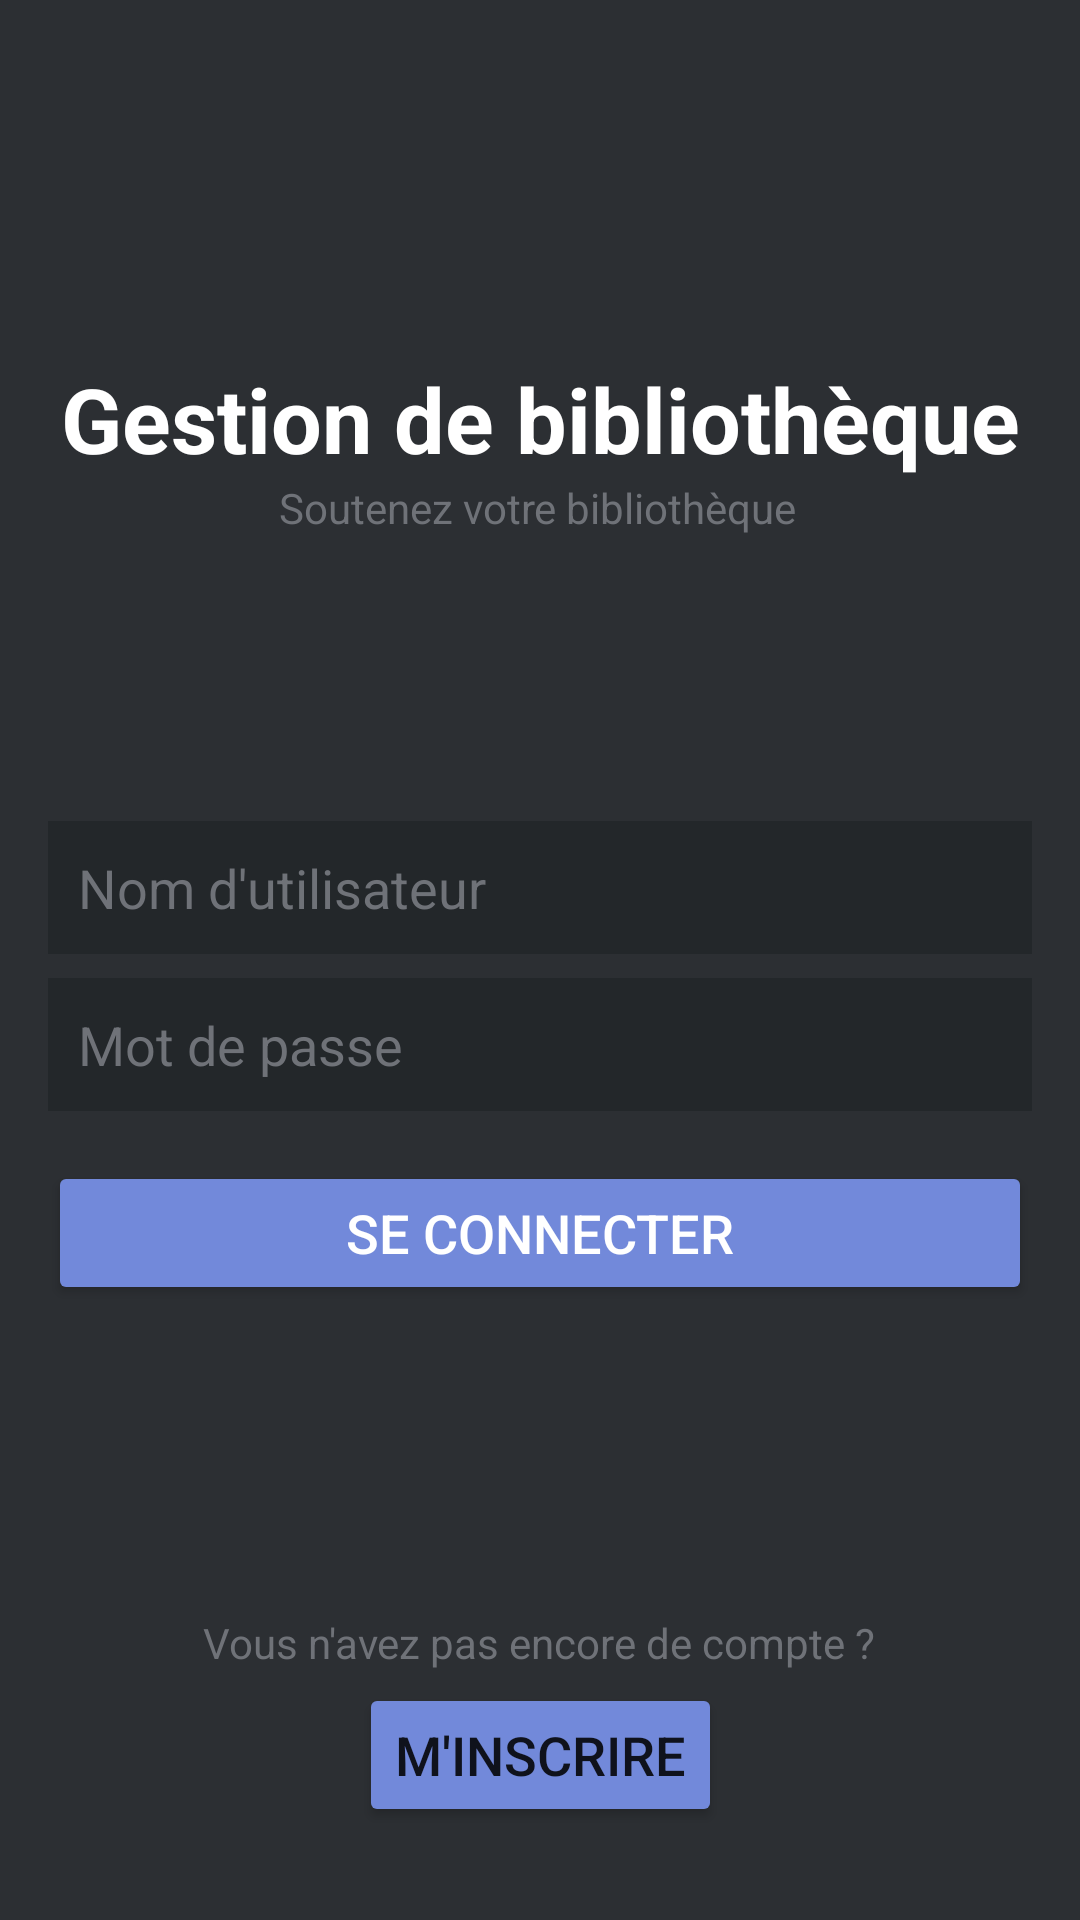

Reconstruct the res/layout file that produces this screen, plus the resources it refers to.
<!-- AndroidManifest.xml: application theme Theme.GestionBibliotheque -->
<!-- res/layout/activity_home.xml -->
<?xml version="1.0" encoding="utf-8"?>
<androidx.constraintlayout.widget.ConstraintLayout xmlns:android="http://schemas.android.com/apk/res/android"
    xmlns:app="http://schemas.android.com/apk/res-auto"
    xmlns:tools="http://schemas.android.com/tools"
    android:layout_width="match_parent"
    android:layout_height="match_parent"
    tools:context=".Auth.HomeActivity"
    android:background="#2c2f33">

    <TextView
        android:id="@+id/TVTitre1"
        style="@style/TitreStyle"
        android:layout_width="match_parent"
        android:layout_height="wrap_content"
        android:layout_marginStart="16dp"
        android:layout_marginLeft="16dp"
        android:layout_marginEnd="16dp"
        android:layout_marginRight="16dp"
        android:gravity="center_horizontal"
        android:text="Gestion de bibliothèque"
        android:textAlignment="center"
        app:layout_constraintBottom_toBottomOf="parent"
        app:layout_constraintEnd_toEndOf="parent"
        app:layout_constraintHorizontal_bias="0.0"
        app:layout_constraintStart_toStartOf="parent"
        app:layout_constraintTop_toTopOf="parent"
        app:layout_constraintVertical_bias="0.199" />

    <EditText
        android:id="@+id/editTextUsernameLogin"
        style="@style/EditTextStyle"
        android:layout_width="match_parent"
        android:layout_height="wrap_content"
        android:layout_marginStart="16dp"
        android:layout_marginLeft="16dp"
        android:layout_marginTop="114dp"
        android:layout_marginEnd="16dp"
        android:layout_marginRight="16dp"
        android:ems="10"
        android:hint="Nom d'utilisateur"
        android:inputType="textPersonName"
        android:background="#23272a"
        android:textColor="#FFFFFF"
        app:layout_constraintEnd_toEndOf="parent"
        app:layout_constraintHorizontal_bias="0.0"
        app:layout_constraintStart_toStartOf="parent"
        app:layout_constraintTop_toBottomOf="@+id/TVTitre1" />

    <Button
        android:id="@+id/buttonLogin"
        style="@style/BoutonStyle"
        android:layout_width="match_parent"
        android:layout_height="wrap_content"
        android:layout_marginStart="16dp"
        android:layout_marginLeft="16dp"
        android:layout_marginTop="16dp"
        android:layout_marginEnd="16dp"
        android:layout_marginRight="16dp"
        android:layout_marginBottom="128dp"
        android:text="Se connecter"
        android:textColor="#FFFFFF"
        app:layout_constraintBottom_toBottomOf="parent"
        app:layout_constraintEnd_toEndOf="parent"
        app:layout_constraintHorizontal_bias="0.0"
        app:layout_constraintStart_toStartOf="parent"
        app:layout_constraintTop_toBottomOf="@+id/editTextPasswordLogin"
        app:layout_constraintVertical_bias="0.007" />

    <EditText
        android:id="@+id/editTextPasswordLogin"
        style="@style/EditTextStyle"
        android:layout_width="match_parent"
        android:layout_height="wrap_content"
        android:layout_marginStart="16dp"
        android:layout_marginLeft="16dp"
        android:layout_marginTop="8dp"
        android:layout_marginEnd="16dp"
        android:layout_marginRight="16dp"
        android:background="#23272a"
        android:ems="10"
        android:hint="Mot de passe"
        android:inputType="textPassword"
        android:textColor="#FFFFFF"
        android:textColorHint="#6F7278"
        app:layout_constraintBottom_toBottomOf="parent"
        app:layout_constraintEnd_toEndOf="parent"
        app:layout_constraintHorizontal_bias="0.0"
        app:layout_constraintStart_toStartOf="parent"
        app:layout_constraintTop_toBottomOf="@+id/editTextUsernameLogin"
        app:layout_constraintVertical_bias="0.0" />

    <Button
        android:id="@+id/buttonRegister"
        style="@style/BoutonStyle"
        android:layout_width="wrap_content"
        android:layout_height="wrap_content"
        android:text="M'inscrire"
        app:layout_constraintBottom_toBottomOf="parent"
        app:layout_constraintEnd_toEndOf="parent"
        app:layout_constraintStart_toStartOf="parent"
        app:layout_constraintTop_toBottomOf="@+id/buttonLogin"
        app:layout_constraintVertical_bias="0.803" />

    <TextView
        android:id="@+id/DontHaveAccount"
        style="@style/TextViewStyle"
        android:layout_width="wrap_content"
        android:layout_height="wrap_content"
        android:layout_marginBottom="4dp"
        android:text="Vous n'avez pas encore de compte ?"
        app:layout_constraintBottom_toTopOf="@+id/buttonRegister"
        app:layout_constraintEnd_toEndOf="parent"
        app:layout_constraintHorizontal_bias="0.497"
        app:layout_constraintStart_toStartOf="parent"
        app:layout_constraintTop_toBottomOf="@+id/buttonLogin"
        app:layout_constraintVertical_bias="1.0" />

    <TextView
        android:id="@+id/dontHaveAccount"
        style="@style/TextViewStyle"
        android:layout_width="wrap_content"
        android:layout_height="wrap_content"
        android:text="Soutenez votre bibliothèque"
        app:layout_constraintBottom_toTopOf="@+id/editTextUsernameLogin"
        app:layout_constraintEnd_toEndOf="parent"
        app:layout_constraintHorizontal_bias="0.497"
        app:layout_constraintStart_toStartOf="parent"
        app:layout_constraintTop_toBottomOf="@+id/TVTitre1"
        app:layout_constraintVertical_bias="0.0" />

</androidx.constraintlayout.widget.ConstraintLayout>
<!-- resources referenced by this layout -->
<resources>
  <style name="BoutonStyle">
          <item name="android:textSize">18dp</item>
          <item name="backgroundTint">#7289DA</item>
      </style>
  <style name="EditTextStyle">
          <item name="android:textColorHint">#6F7278</item>
          <item name="android:textSize">18dp</item>
          <item name="android:padding">10dp</item>
          <item name="cornerRadius">10dp</item>
      </style>
  <style name="TextViewStyle">
          <item name="android:textColor">#6F7278</item>
      </style>
  <style name="TitreStyle">
          <item name="android:gravity">center</item>
          <item name="android:textColor">#fff</item>
          <item name="android:textStyle">bold</item>
          <item name="android:textSize">30dp</item>
      </style>
  <style name="Theme.GestionBibliotheque" parent="Theme.MaterialComponents.DayNight.DarkActionBar">
          
          <item name="colorPrimary">@color/purple_500</item>
          <item name="colorPrimaryVariant">@color/purple_700</item>
          <item name="colorOnPrimary">@color/white</item>
          
          <item name="colorSecondary">@color/teal_200</item>
          <item name="colorSecondaryVariant">@color/teal_700</item>
          <item name="colorOnSecondary">@color/black</item>
          
          <item name="android:statusBarColor" tools:targetApi="l">?attr/colorPrimaryVariant</item>
          
      </style>
  <!-- not gathered from this repository: default colours our renderer supplied (Android Studio template values) -->
  <color name="purple_500">#FF6200EE</color>
  <color name="purple_700">#FF3700B3</color>
  <color name="teal_200">#FF03DAC5</color>
  <color name="teal_700">#FF018786</color>
  <color name="black">#FF000000</color>
  <color name="white">#FFFFFFFF</color>
</resources>
